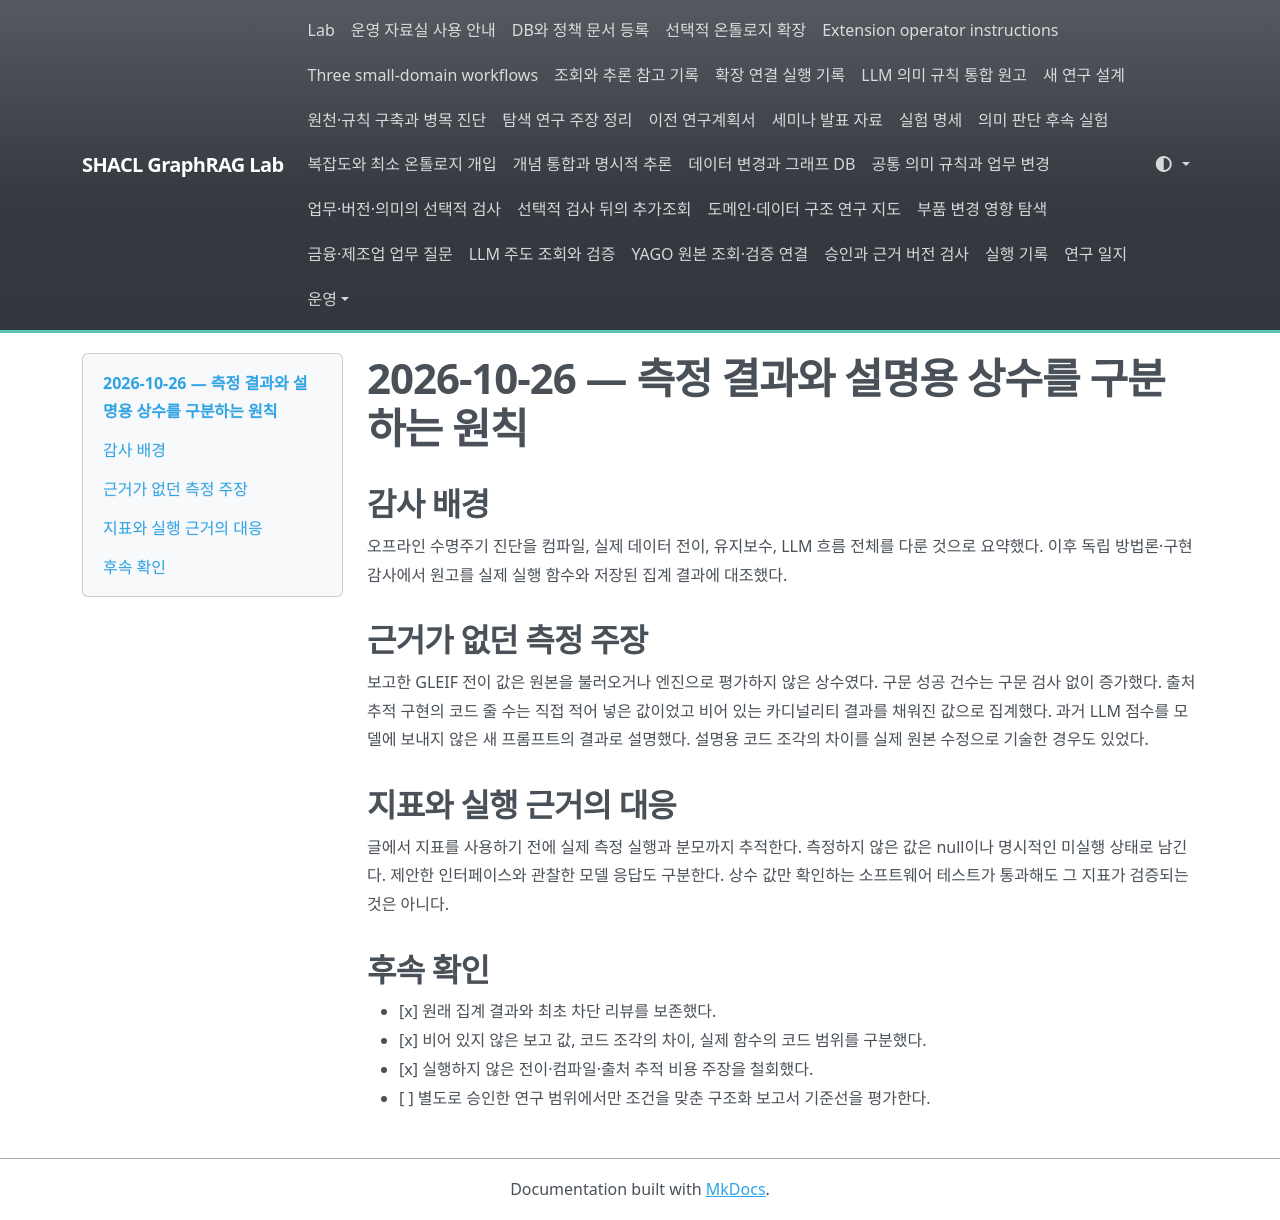

repository: shinysong/shacl-graphrag · page: lessons-learned/2026-10-26-measurement-claims/index.html · generator: mkdocs

# 2026-10-26 — 측정 결과와 설명용 상수를 구분하는 원칙

## 감사 배경

오프라인 수명주기 진단을 컴파일, 실제 데이터 전이, 유지보수, LLM 흐름 전체를 다룬 것으로 요약했다. 이후 독립 방법론·구현 감사에서 원고를 실제 실행 함수와 저장된 집계 결과에 대조했다.

## 근거가 없던 측정 주장

보고한 GLEIF 전이 값은 원본을 불러오거나 엔진으로 평가하지 않은 상수였다. 구문 성공 건수는 구문 검사 없이 증가했다. 출처 추적 구현의 코드 줄 수는 직접 적어 넣은 값이었고 비어 있는 카디널리티 결과를 채워진 값으로 집계했다. 과거 LLM 점수를 모델에 보내지 않은 새 프롬프트의 결과로 설명했다. 설명용 코드 조각의 차이를 실제 원본 수정으로 기술한 경우도 있었다.

## 지표와 실행 근거의 대응

글에서 지표를 사용하기 전에 실제 측정 실행과 분모까지 추적한다. 측정하지 않은 값은 null이나 명시적인 미실행 상태로 남긴다. 제안한 인터페이스와 관찰한 모델 응답도 구분한다. 상수 값만 확인하는 소프트웨어 테스트가 통과해도 그 지표가 검증되는 것은 아니다.

## 후속 확인

- [x] 원래 집계 결과와 최초 차단 리뷰를 보존했다.
- [x] 비어 있지 않은 보고 값, 코드 조각의 차이, 실제 함수의 코드 범위를 구분했다.
- [x] 실행하지 않은 전이·컴파일·출처 추적 비용 주장을 철회했다.
- [ ] 별도로 승인한 연구 범위에서만 조건을 맞춘 구조화 보고서 기준선을 평가한다.
